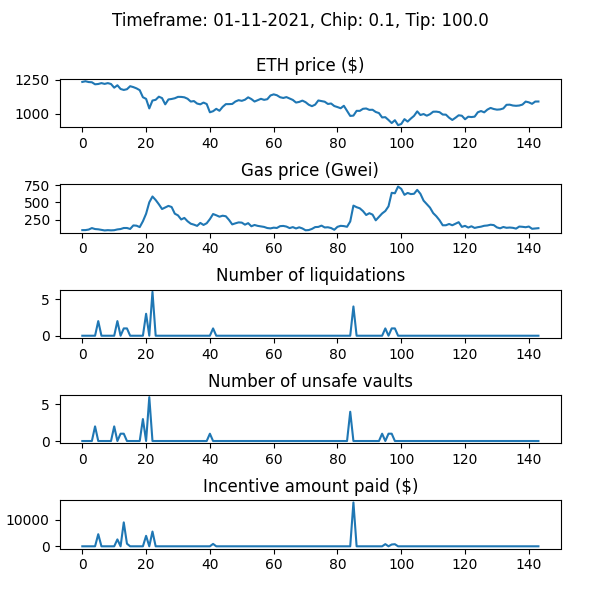

Data behind this chart, as committed beside it:
WETH_price, gas_price_gwei, num_new_barks, num_sales_taken, incentive_amount, num_unsafe_vaults, auction_debt, avg_time_to_liquidation
1233, 98.38, 0, 0, 0.0, 0, 0.0, 
1238, 98.87, 0, 0, 0.0, 0, 0.0, 
1232, 106.6, 0, 0, 0.0, 0, 0.0, 
1230, 128.2, 0, 0, 0.0, 0, 0.0, 
1215, 113.9, 0, 0, 0.0, 2, 0.0, 
1217, 110.1, 2, 0, 4587, 0, 43872, 1.782
1224, 102.7, 0, 0, 0.0, 0, 43872, 1.782
1218, 93.89, 0, 0, 0.0, 0, 43872, 1.782
1224, 98.06, 0, 0, 0.0, 0, 43872, 1.782
1217, 95.19, 0, 0, 0.0, 0, 43872, 1.782
1190, 97.39, 0, 0, 0.0, 2, 43872, 1.782
1208, 108.5, 2, 0, 2616, 0, 68032, 1.754
1181, 114.2, 0, 0, 0.0, 1, 68032, 1.754
1174, 129.1, 1, 0, 9062, 1, 157652, 1.741
1179, 129.3, 1, 2, 988.9, 0, 135566, 1.729
1201, 115.3, 0, 0, 0.0, 0, 135566, 1.729
1195, 166.5, 0, 0, 0.0, 0, 135566, 1.729
1185, 162.7, 0, 0, 0.0, 0, 135566, 1.729
1172, 142, 0, 0, 0.0, 0, 135566, 1.729
1120, 226.4, 0, 0, 0.0, 3, 135566, 1.729
1108, 335.4, 3, 0, 3968, 0, 172249, 1.694
1038, 500.3, 0, 0, 0.0, 6, 172249, 1.694
1096, 584.6, 6, 0, 5589, 0, 222135, 1.632
1101, 534.1, 0, 0, 0.0, 0, 222135, 1.632
1124, 472.4, 0, 0, 0.0, 0, 222135, 1.632
1114, 403.4, 0, 0, 0.0, 0, 222135, 1.632
1068, 425.9, 0, 0, 0.0, 0, 222135, 1.632
1104, 448.7, 0, 0, 0.0, 0, 222135, 1.632
1108, 432.7, 0, 1, 0.0, 0, 209240, 1.632
1113, 336.2, 0, 0, 0.0, 0, 209240, 1.632
1123, 311.5, 0, 0, 0.0, 0, 209240, 1.632
1123, 252.3, 0, 0, 0.0, 0, 209240, 1.632
1120, 274.8, 0, 0, 0.0, 0, 209240, 1.632
1109, 226.5, 0, 0, 0.0, 0, 209240, 1.632
1089, 191.4, 0, 0, 0.0, 0, 209240, 1.632
1092, 177.5, 0, 0, 0.0, 0, 209240, 1.632
1074, 159.8, 0, 0, 0.0, 0, 209240, 1.632
1068, 202.8, 0, 0, 0.0, 0, 209240, 1.632
1081, 173.3, 0, 0, 0.0, 0, 209240, 1.632
1071, 197.9, 0, 0, 0.0, 0, 209240, 1.632
1010, 257.4, 0, 0, 0.0, 1, 209240, 1.632
1018, 331.2, 1, 0, 911.5, 0, 217354, 1.623
1035, 313.2, 0, 0, 0.0, 0, 217354, 1.623
1021, 292.6, 0, 0, 0.0, 0, 217354, 1.623
1050, 306.9, 0, 0, 0.0, 0, 217354, 1.623
1070, 298.8, 0, 0, 0.0, 0, 217354, 1.623
1070, 245.8, 0, 0, 0.0, 0, 217354, 1.623
1071, 181.4, 0, 0, 0.0, 0, 217354, 1.623
1089, 196.8, 0, 0, 0.0, 0, 217354, 1.623
1099, 210, 0, 0, 0.0, 0, 217354, 1.623
1094, 206.9, 0, 0, 0.0, 0, 217354, 1.623
1102, 177.4, 0, 0, 0.0, 0, 217354, 1.623
1120, 199.3, 0, 0, 0.0, 0, 217354, 1.623
1107, 154.2, 0, 0, 0.0, 0, 217354, 1.623
1089, 172.8, 0, 0, 0.0, 0, 217354, 1.623
1098, 159.8, 0, 0, 0.0, 0, 217354, 1.623
1109, 152.9, 0, 0, 0.0, 0, 217354, 1.623
1101, 144.6, 0, 0, 0.0, 0, 217354, 1.623
1106, 128.6, 0, 0, 0.0, 0, 217354, 1.623
1133, 123.5, 0, 0, 0.0, 0, 217354, 1.623
... 84 more rows
